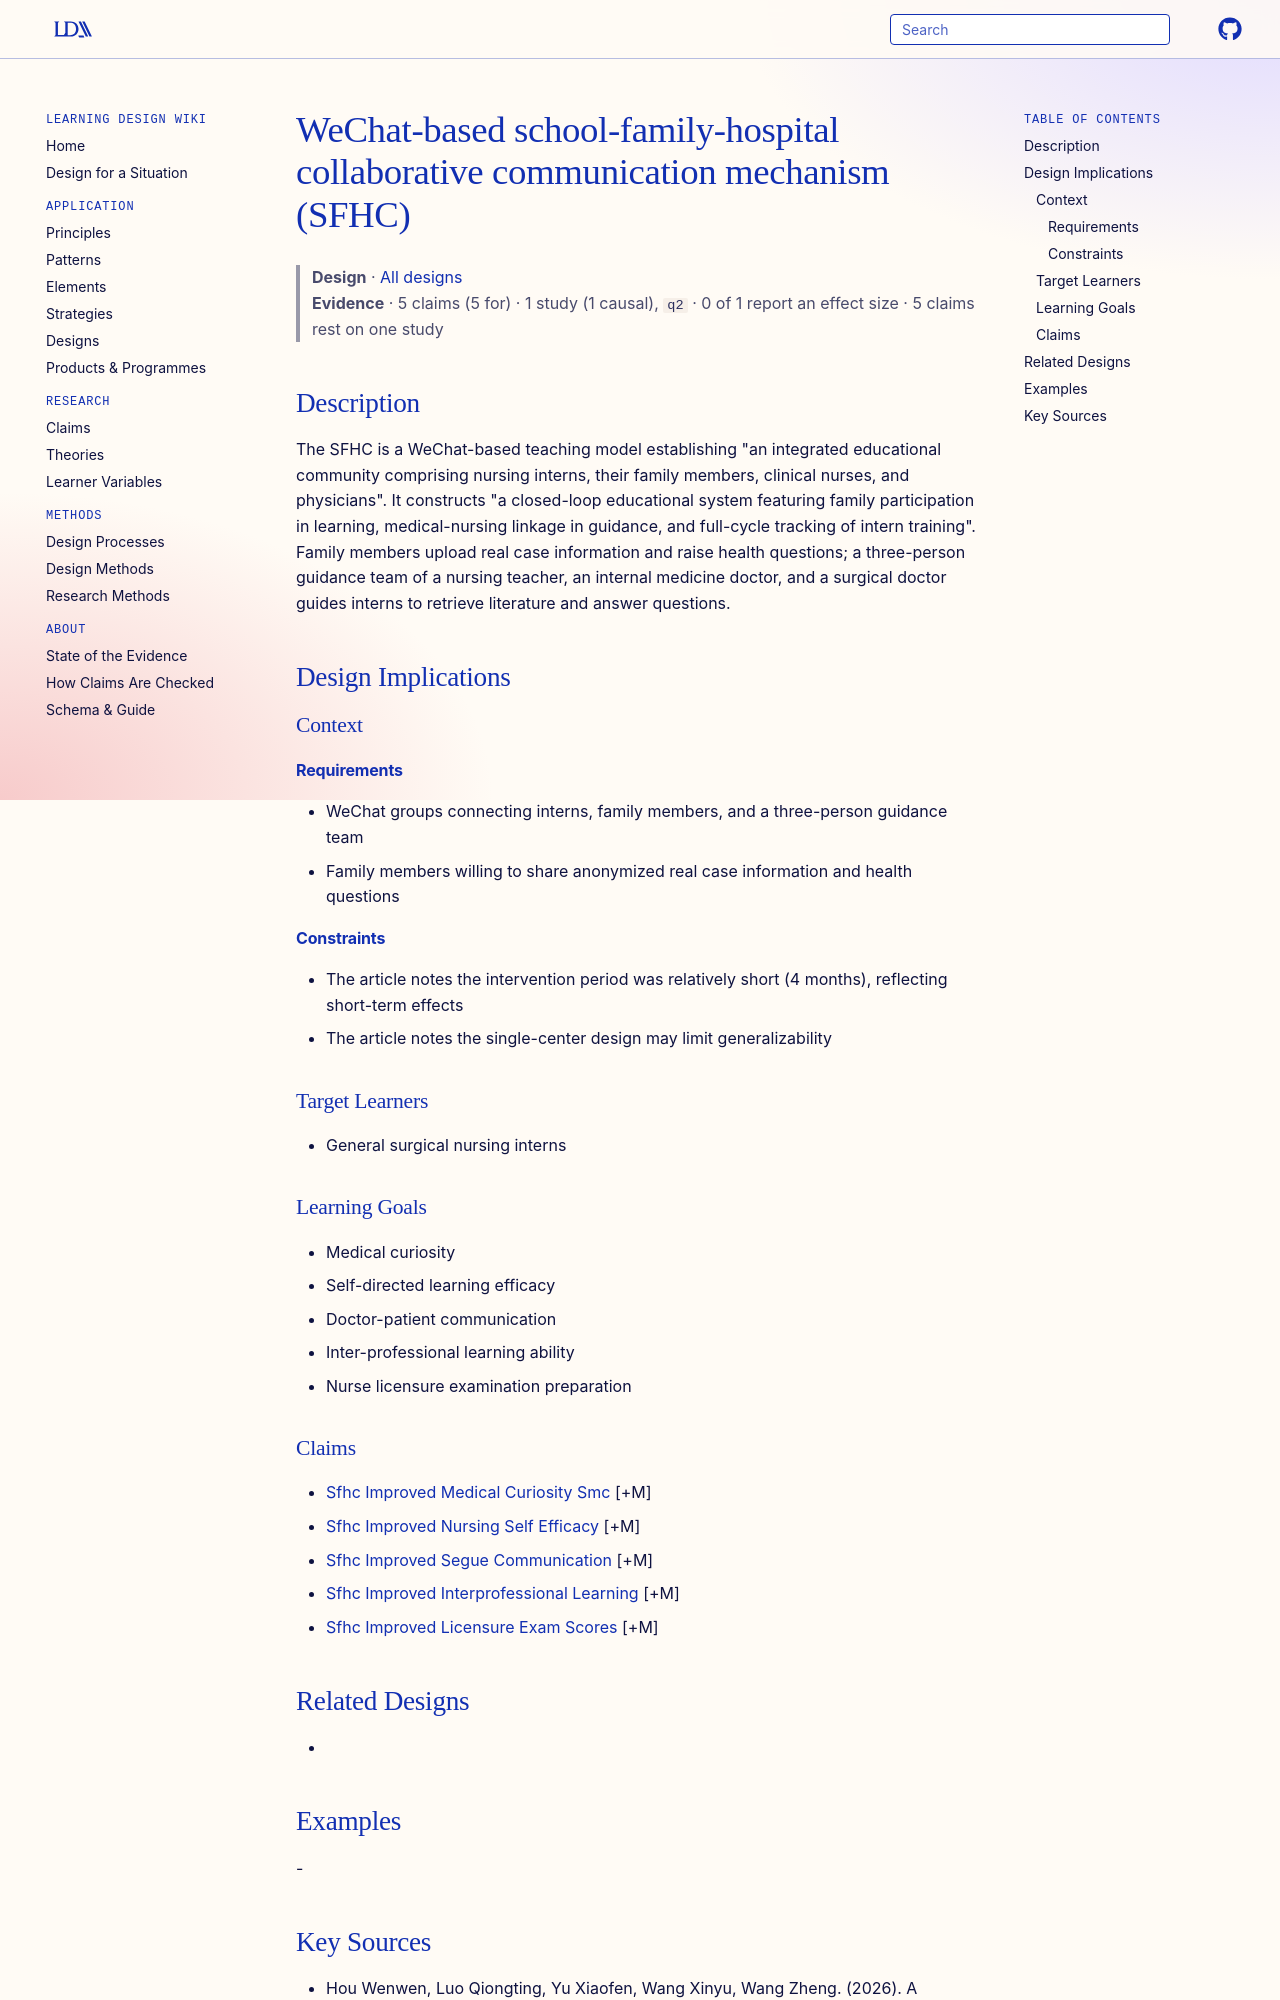

repository: Learning-Design-Alliance/learning-wiki · page: designs/wechat-sfhc-collaborative-mechanism/index.html · generator: mkdocs

---
type: design
id: wechat-sfhc-collaborative-mechanism
title: WeChat-based school-family-hospital collaborative communication mechanism (SFHC)
description: "The SFHC is a WeChat-based teaching model establishing \"an integrated educational community comprising nursing interns, their family members, clinical nurses, and physicians\"."
status: review
generated:
  by: "process:settle-candidates"
  at: 2026-11-04
sources:
  - id: hou-wenwen-2026
    resource: "https://doi.org/10.1186/s12909-026-09103-z"
    title: "Hou Wenwen, Luo Qiongting, Yu Xiaofen, Wang Xinyu, Wang Zheng. (2026). A prospective cohort study of WeChat-based school-family-hospital collaboration on improving general surgical nursing interns’ key abilities. BMC Medical Education. https://doi.org/10.1186/s12909-026-09103-z"
    author: Hou Wenwen, Luo Qiongting, Yu Xiaofen, Wang Xinyu, Wang Zheng
---

# WeChat-based school-family-hospital collaborative communication mechanism (SFHC)

> **Design** · [All designs](index.md)
> **Evidence** · 5 claims (5 for) · 1 study (1 causal), `q2` · 0 of 1 report an effect size · 5 claims rest on one study

## Description
The SFHC is a WeChat-based teaching model establishing "an integrated educational community comprising nursing interns, their family members, clinical nurses, and physicians". It constructs "a closed-loop educational system featuring family participation in learning, medical-nursing linkage in guidance, and full-cycle tracking of intern training". Family members upload real case information and raise health questions; a three-person guidance team of a nursing teacher, an internal medicine doctor, and a surgical doctor guides interns to retrieve literature and answer questions.

## Design Implications

### Context
#### Requirements
- WeChat groups connecting interns, family members, and a three-person guidance team
- Family members willing to share anonymized real case information and health questions
#### Constraints
- The article notes the intervention period was relatively short (4 months), reflecting short-term effects
- The article notes the single-center design may limit generalizability

### Target Learners
- General surgical nursing interns

### Learning Goals
- Medical curiosity
- Self-directed learning efficacy
- Doctor-patient communication
- Inter-professional learning ability
- Nurse licensure examination preparation
